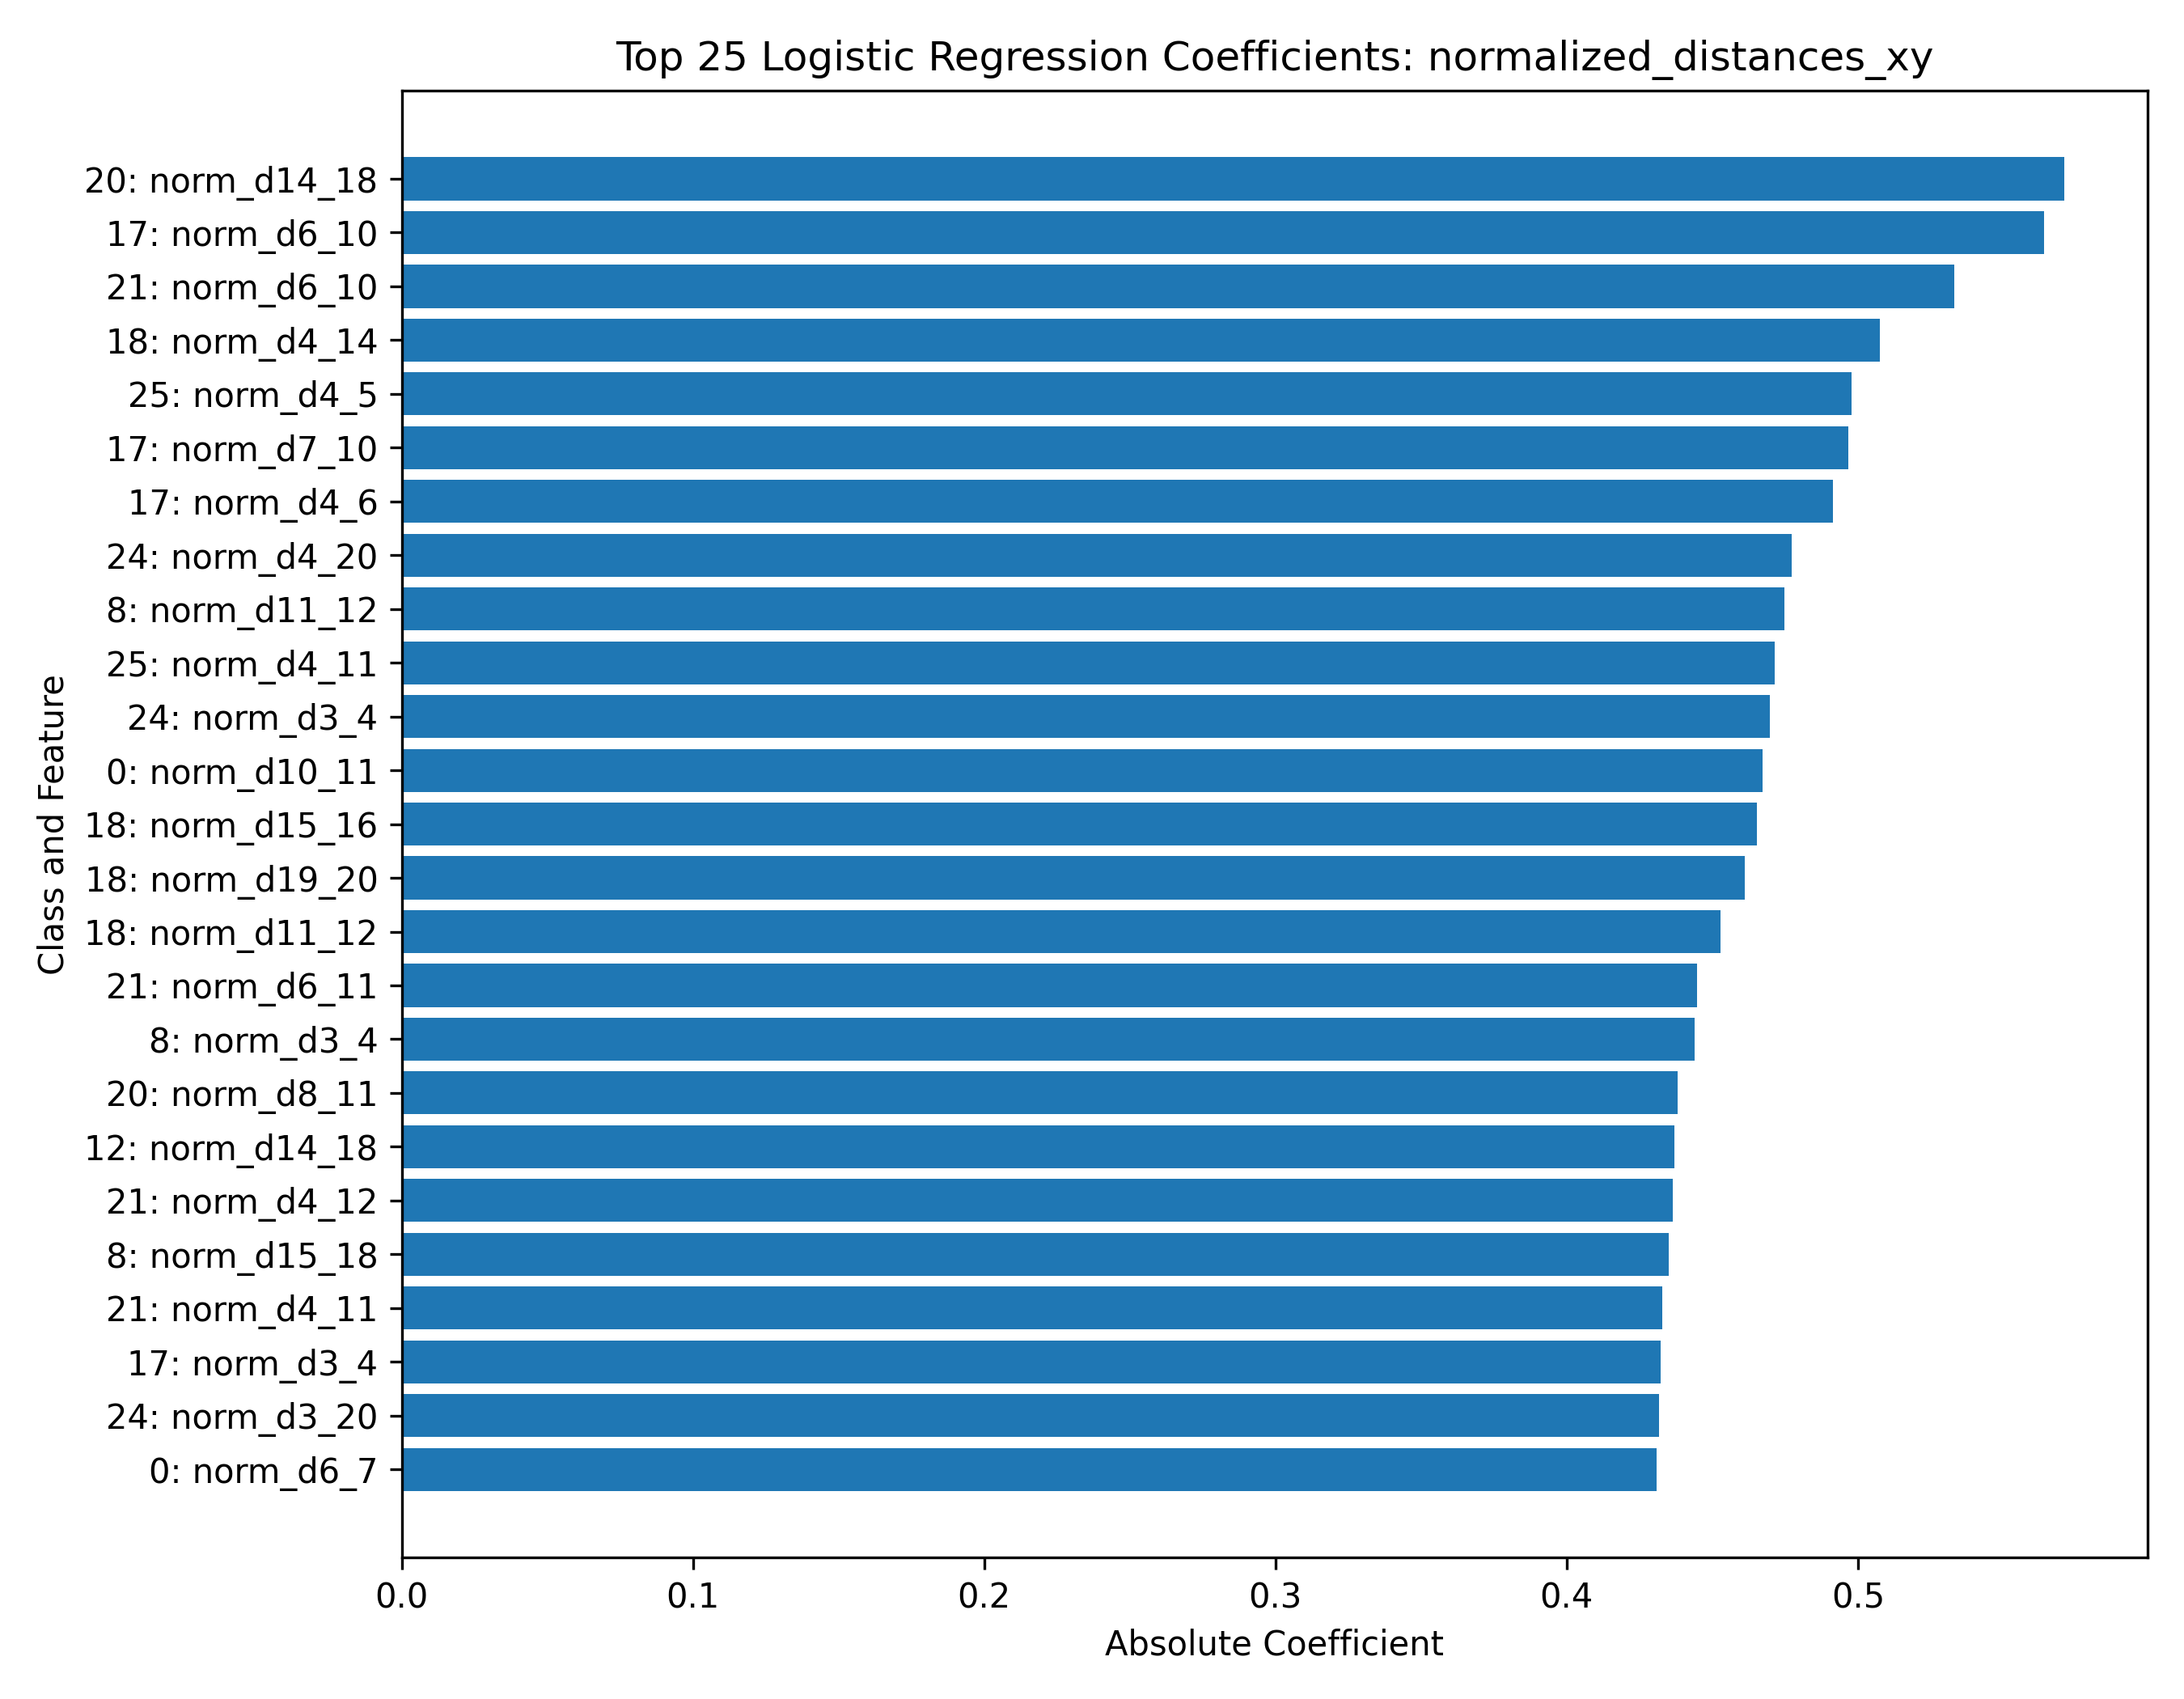

Data behind this chart, as committed beside it:
class, feature, coefficient, abs_coefficient
20, norm_d14_18, -0.5709, 0.5709
17, norm_d6_10, -0.5638, 0.5638
21, norm_d6_10, 0.5331, 0.5331
18, norm_d4_14, -0.5074, 0.5074
25, norm_d4_5, -0.4977, 0.4977
17, norm_d7_10, -0.4966, 0.4966
17, norm_d4_6, -0.4915, 0.4915
24, norm_d4_20, 0.4773, 0.4773
8, norm_d11_12, -0.4749, 0.4749
25, norm_d4_11, -0.4713, 0.4713
24, norm_d3_4, -0.4696, 0.4696
0, norm_d10_11, 0.4673, 0.4673
18, norm_d15_16, -0.4653, 0.4653
18, norm_d19_20, -0.4611, 0.4611
18, norm_d11_12, -0.4527, 0.4527
21, norm_d6_11, 0.4449, 0.4449
8, norm_d3_4, 0.4439, 0.4439
20, norm_d8_11, -0.4381, 0.4381
12, norm_d14_18, 0.4371, 0.4371
21, norm_d4_12, 0.4363, 0.4363
8, norm_d15_18, 0.435, 0.435
21, norm_d4_11, 0.4329, 0.4329
17, norm_d3_4, 0.4323, 0.4323
24, norm_d3_20, 0.4317, 0.4317
0, norm_d6_7, 0.431, 0.431
